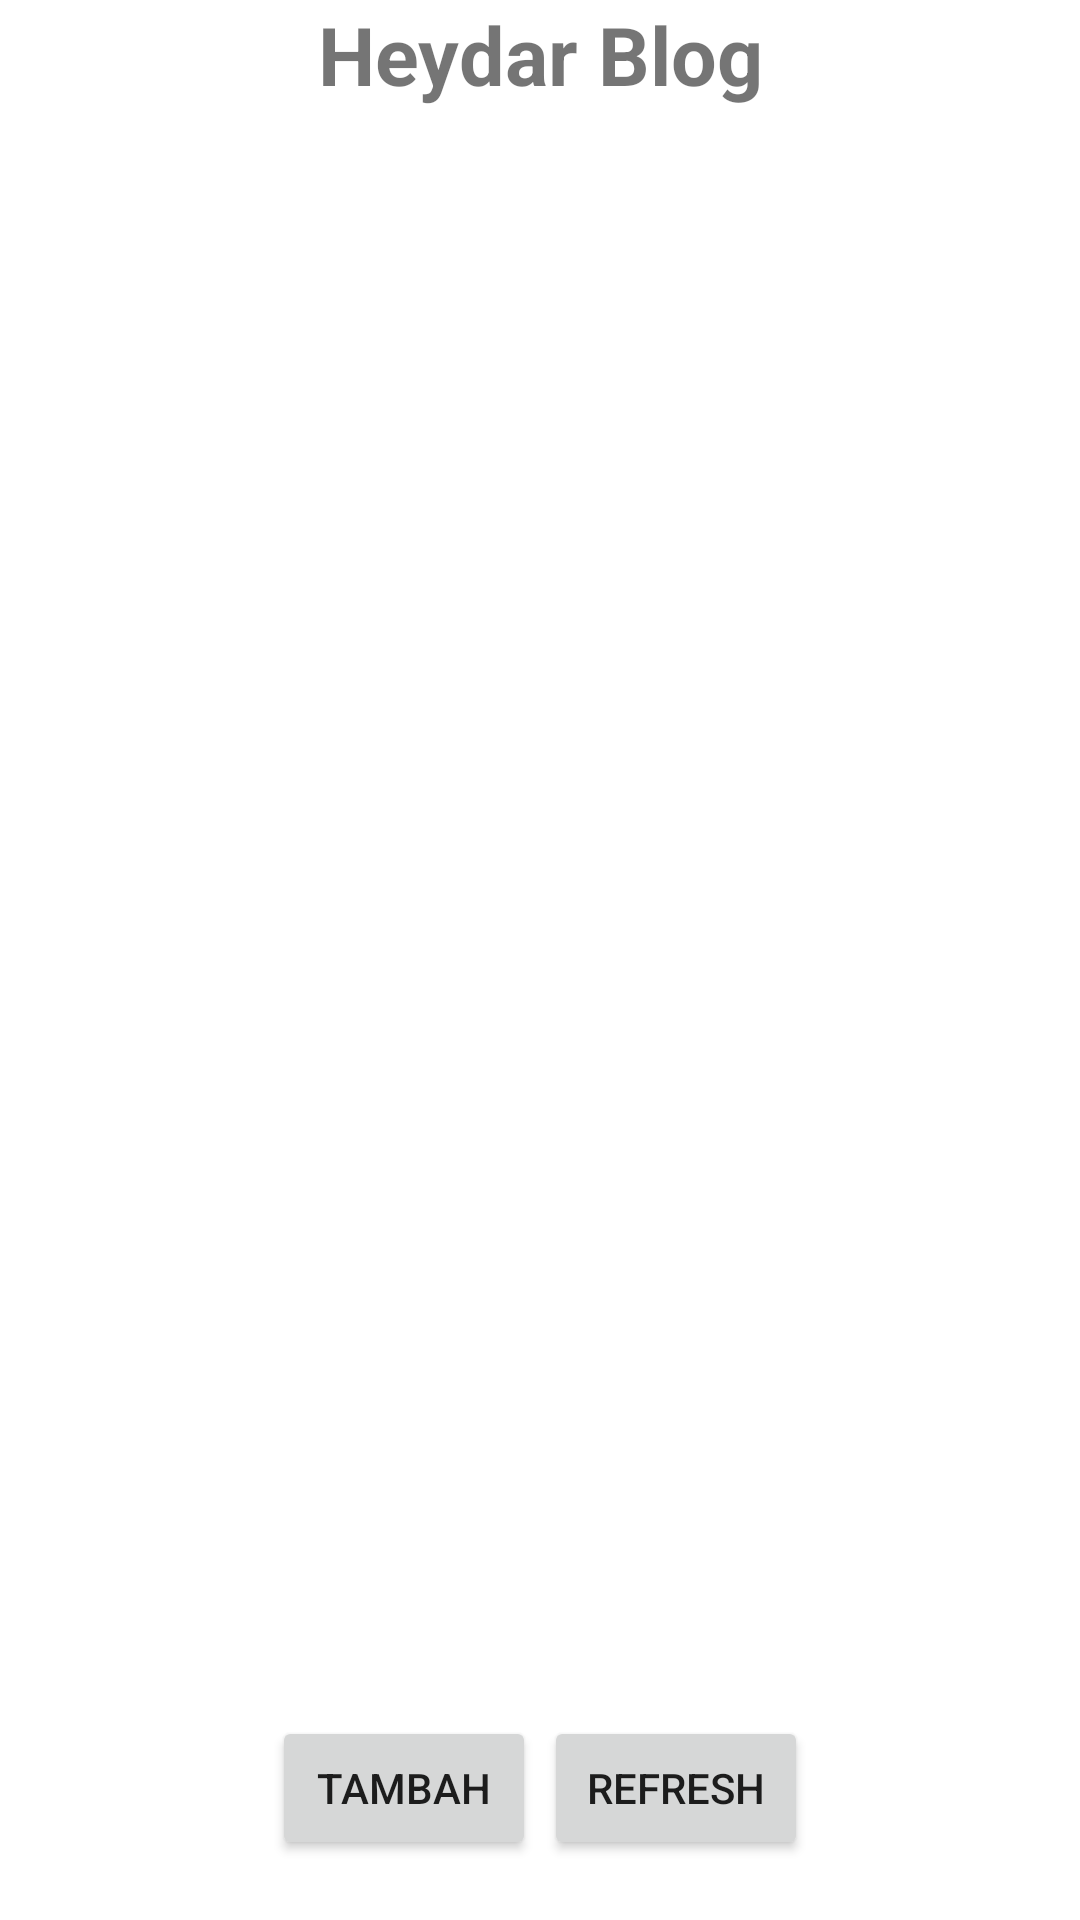

The Android layout XML behind this screen, and the referenced resources:
<!-- AndroidManifest.xml: application theme Theme.Jobsheet26 -->
<!-- res/layout/activity_main.xml -->
<?xml version="1.0" encoding="utf-8"?>
<androidx.constraintlayout.widget.ConstraintLayout xmlns:android="http://schemas.android.com/apk/res/android"
    xmlns:app="http://schemas.android.com/apk/res-auto"
    xmlns:tools="http://schemas.android.com/tools"
    android:layout_width="match_parent"
    android:layout_height="match_parent"
    tools:context=".MainActivity">

    <TextView
        android:id="@+id/textView"
        android:layout_width="match_parent"
        android:layout_height="wrap_content"
        android:gravity="center"
        android:text="Heydar Blog"
        android:textSize="27sp"
        android:textStyle="bold"
        app:layout_constraintStart_toStartOf="parent"
        app:layout_constraintTop_toTopOf="parent" />

        <Button
            android:id="@+id/btnTambah"
            android:layout_width="wrap_content"
            android:layout_height="wrap_content"
            android:layout_margin="20sp"
            app:layout_constraintBottom_toBottomOf="parent"
            app:layout_constraintStart_toStartOf="parent"
            app:layout_constraintEnd_toEndOf="@id/btnRefresh"
            android:text="Tambah" />

        <Button
            android:id="@+id/btnRefresh"
            android:layout_width="wrap_content"
            android:layout_height="wrap_content"
            android:layout_margin="20sp"
            app:layout_constraintBottom_toBottomOf="parent"
            app:layout_constraintStart_toStartOf="@id/btnTambah"
            app:layout_constraintEnd_toEndOf="parent"
            android:text="Refresh" />

    <androidx.recyclerview.widget.RecyclerView
        android:id="@+id/recycleView"
        android:layout_width="match_parent"
        android:layout_height="650dp"
        app:layout_constraintTop_toBottomOf="@id/textView"
        />

</androidx.constraintlayout.widget.ConstraintLayout>
<!-- resources referenced by this layout -->
<resources>
  <style name="Theme.Jobsheet26" parent="Theme.MaterialComponents.DayNight.DarkActionBar">
          
          <item name="colorPrimary">@color/purple_500</item>
          <item name="colorPrimaryVariant">@color/purple_700</item>
          <item name="colorOnPrimary">@color/white</item>
          
          <item name="colorSecondary">@color/teal_200</item>
          <item name="colorSecondaryVariant">@color/teal_700</item>
          <item name="colorOnSecondary">@color/black</item>
          
          <item name="android:statusBarColor">?attr/colorPrimaryVariant</item>
          
      </style>
  <!-- not gathered from this repository: default colours our renderer supplied (Android Studio template values) -->
  <color name="purple_500">#FF6200EE</color>
  <color name="purple_700">#FF3700B3</color>
  <color name="teal_200">#FF03DAC5</color>
  <color name="teal_700">#FF018786</color>
  <color name="black">#FF000000</color>
  <color name="white">#FFFFFFFF</color>
</resources>
